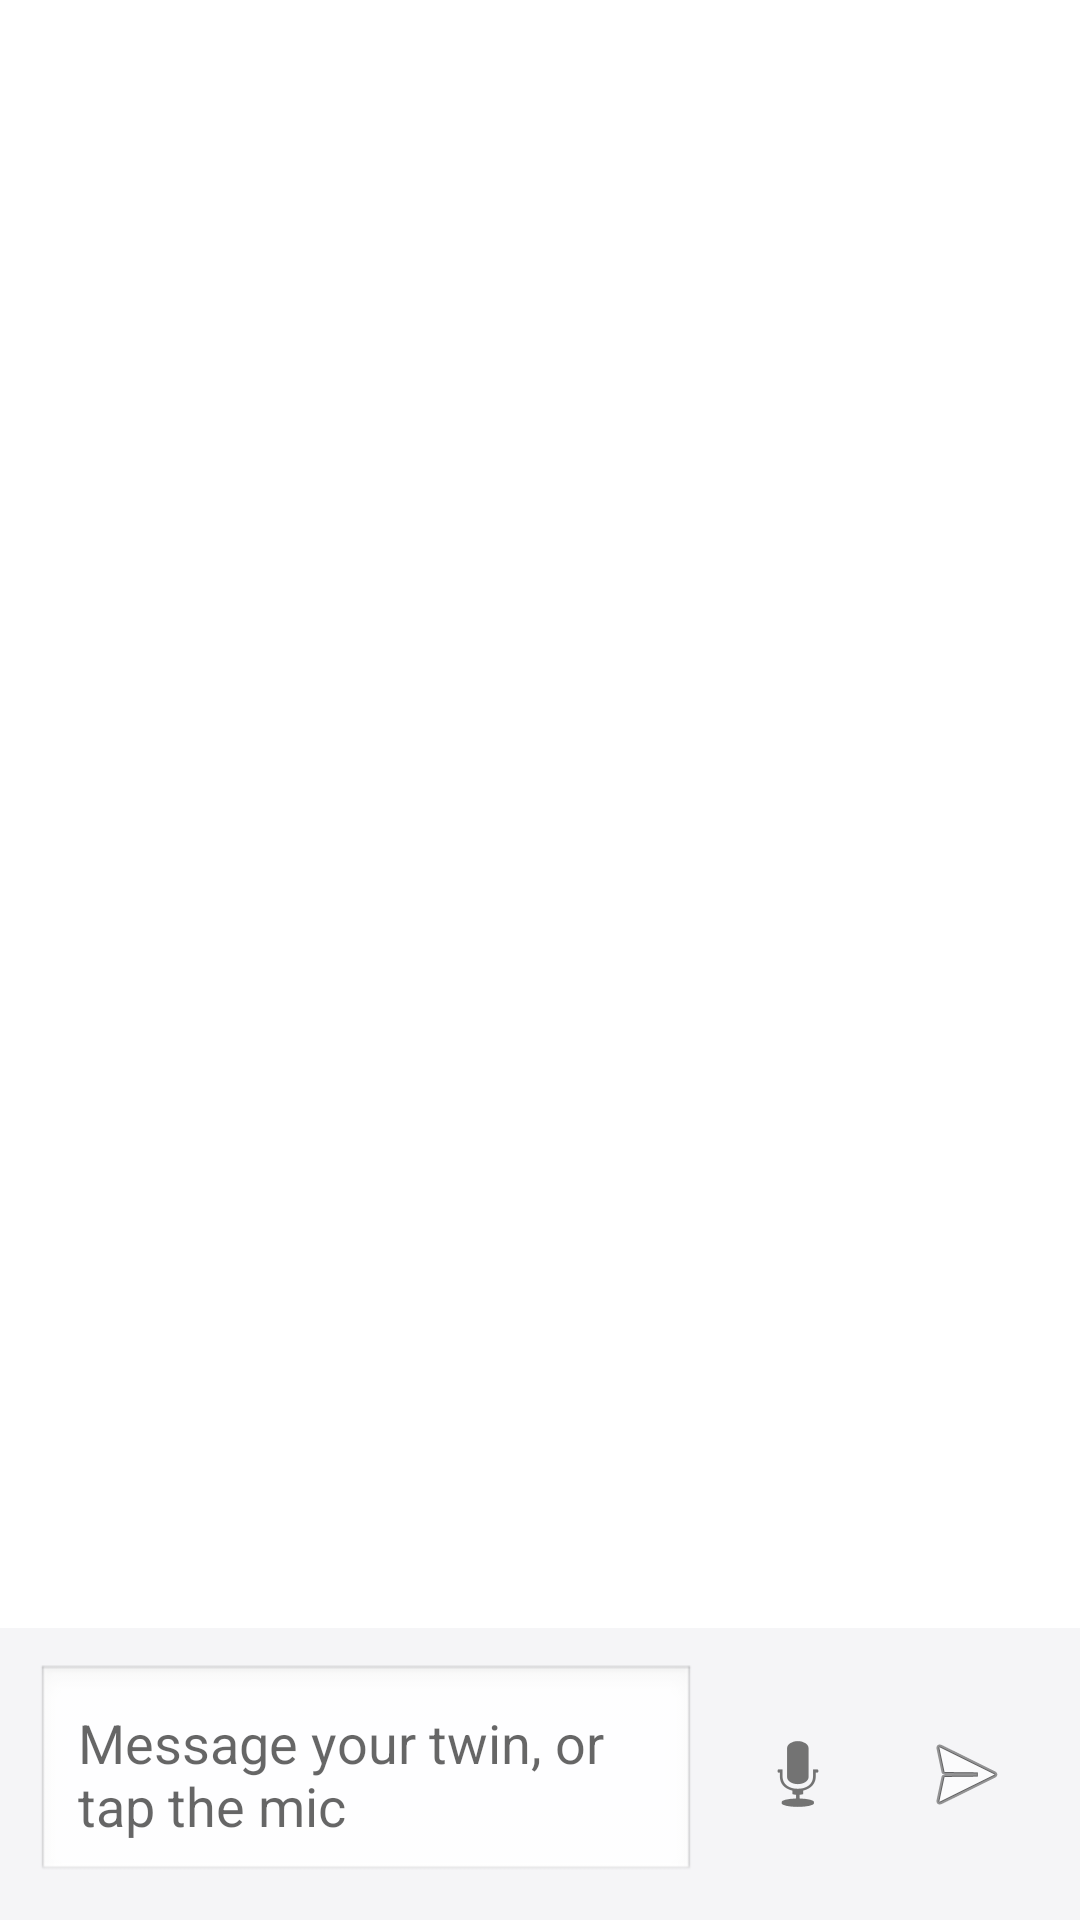

This screen was rendered from an Android layout file. Write that file and the resources it references.
<!-- AndroidManifest.xml: application theme Theme.AssistantTwin -->
<!-- res/layout/activity_chat.xml -->
<?xml version="1.0" encoding="utf-8"?>
<androidx.coordinatorlayout.widget.CoordinatorLayout xmlns:android="http://schemas.android.com/apk/res/android"
    xmlns:app="http://schemas.android.com/apk/res/res-auto"
    android:layout_width="match_parent"
    android:layout_height="match_parent"
    android:background="#FFFFFF">

    <androidx.recyclerview.widget.RecyclerView
        android:id="@+id/chatRecyclerView"
        android:layout_width="match_parent"
        android:layout_height="match_parent"
        android:layout_marginBottom="76dp"
        android:paddingTop="12dp"
        android:clipToPadding="false" />

    <LinearLayout
        android:layout_width="match_parent"
        android:layout_height="wrap_content"
        android:layout_gravity="bottom"
        android:orientation="horizontal"
        android:padding="12dp"
        android:background="#F5F5F7"
        android:gravity="center_vertical">

        <EditText
            android:id="@+id/messageInput"
            android:layout_width="0dp"
            android:layout_height="wrap_content"
            android:layout_weight="1"
            android:hint="Message your twin, or tap the mic"
            android:background="@android:drawable/edit_text"
            android:padding="14dp"
            android:maxLines="4" />

        <ImageButton
            android:id="@+id/micButton"
            android:layout_width="52dp"
            android:layout_height="52dp"
            android:layout_marginStart="8dp"
            android:src="@android:drawable/ic_btn_speak_now"
            android:background="@android:color/transparent"
            android:contentDescription="Voice input" />

        <ImageButton
            android:id="@+id/sendButton"
            android:layout_width="52dp"
            android:layout_height="52dp"
            android:layout_marginStart="4dp"
            android:src="@android:drawable/ic_menu_send"
            android:background="@android:color/transparent"
            android:contentDescription="Send" />

    </LinearLayout>
</androidx.coordinatorlayout.widget.CoordinatorLayout>
<!-- resources referenced by this layout -->
<resources>
  <style name="Theme.AssistantTwin" parent="Theme.MaterialComponents.DayNight.NoActionBar" />
</resources>
